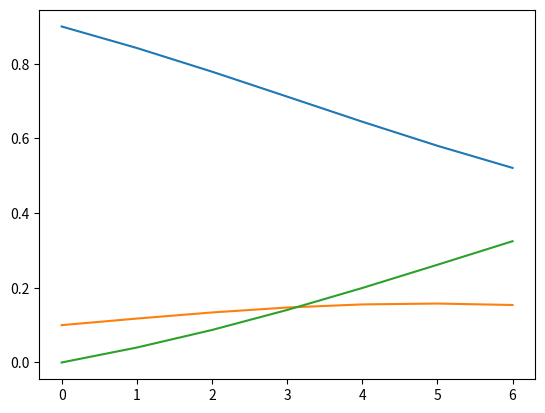
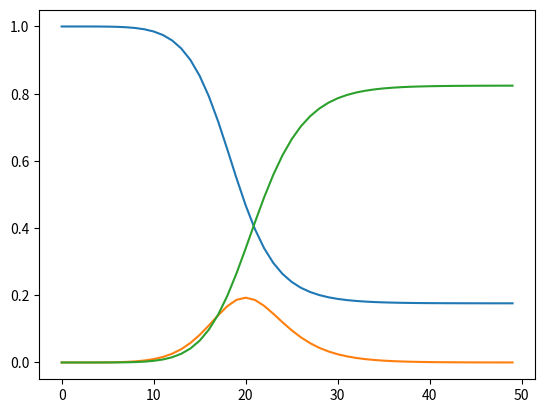
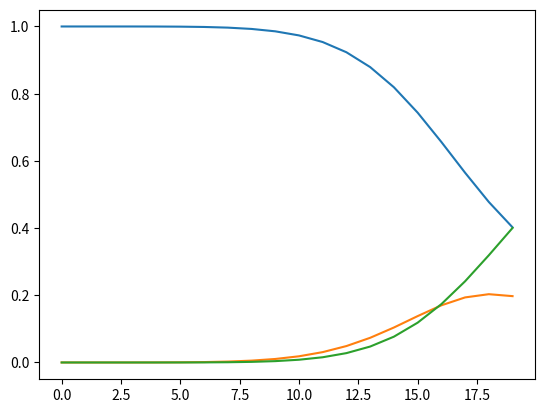

Source code (Python) for these figures, in order:
import numpy as np
import matplotlib.pyplot as plt

def printPrettyMatrix(objStr, matrix):
    objStr+="\t\t["   
    for row in matrix:
        objStr+="["
        for col in row:
             objStr+=f" {col:.02f},"
        objStr= objStr[:-1]+"],"
        objStr+="\n \t\t"
    objStr=objStr[:-5]+"]" 
    return objStr  

def showPlot(PlotSS, PlotII, PlotRR):
    plt.plot(PlotSS[0,:]) # just plot node 0's susceptible over time
    plt.plot(PlotII[0,:]) # just plot node 0's infection over time
    plt.plot(PlotRR[0,:]) # just plot node 0's recovery over time
    plt.show() 

def SIR(beta, gamma, A, I0, timesteps, show_plot=False) :
    ''' 
    Notes: 
      - assumes that everything is dimensioned correctly
      - all S/I/R are fractions of node's population
      - R0 = 0
      - S0 = 1-I0
    '''
    n = A.shape[0]

    # initialize:
    SS = np.zeros([n,timesteps]) # each column in a list of S_i's; there is one column per timestep
    II = np.zeros_like(SS) # copy the shape of SS to create II
    RR = np.zeros_like(SS) # nobody starts out with immunity
    II[:,0] = I0 # set the initial infection
    SS[:,0] = np.ones(n)-II[:,0] # if you're not infected, you're susceptible

    for t in range(1,timesteps):
        bigS = np.diag(SS[:,t-1])
        new_infections = beta * bigS @ A @ II[:,t-1]
        heals = gamma*II[:,t-1]
        SS[:,t] = SS[:,t-1] - new_infections
        II[:,t] = II[:,t-1] + new_infections - heals
        RR[:,t] = RR[:,t-1] + heals

    if show_plot:
        showPlot(SS, II, RR)

    return SS,II,RR

#########################################################
# Homework 05: Question 1
#########################################################
print("\nQuestion 1:")
beta = 0.8
gamma = 0.4
Q1_og_infection = [0.1, 0.0, 0.0, 0.0, 0.0]
Q1_graph_adj = np.array([[0.8, 0.0, 0.0, 0.05, 0.15],
                         [1.0, 0.0, 0.0, 0.0, 0.0],
                         [0.3, 0.2, 0.5, 0.0, 0.0],
                         [0.0, 0.0, 0.05, 0.95, 0.0],
                         [0.0, 0.0, 0.0, 0.2, 0.8]])
q1_timesteps = 1
Q1_SS, Q1_II, Q1_RR = SIR(beta, gamma, Q1_graph_adj, Q1_og_infection, q1_timesteps, show_plot=False)
print("S_i(t):\t")
print(printPrettyMatrix("", Q1_SS))
print("I_i(t):\t")
print(printPrettyMatrix("",  Q1_II))
print("R_i(t):\t")
print(printPrettyMatrix("", Q1_SS))

#########################################################
# Homework 05: Question 2
#########################################################
print("\nQuestion 2:")
Q2_og_infection = [0.1, 0.0, 0.0, 0.0, 0.0]
Q2_graph_adj = np.array([[0.8, 0.0, 0.0, 0.05, 0.15],
                         [1.0, 0.0, 0.0, 0.0, 0.0],
                         [0.3, 0.2, 0.5, 0.0, 0.0],
                         [0.0, 0.0, 0.05, 0.95, 0.0],
                         [0.0, 0.0, 0.0, 0.2, 0.8]])
q2_timesteps = 7
Q2_SS, Q2_II, Q2_RR = SIR(beta, gamma, Q2_graph_adj, Q2_og_infection, q2_timesteps, show_plot=True)
print("S_i(t):\t")
print(printPrettyMatrix("", Q2_SS))
print("I_i(t):\t")
print(printPrettyMatrix("",  Q2_II))
print("R_i(t):\t")
print(printPrettyMatrix("", Q2_SS))
print("At time step 6 all nodes are infected . . .")

#########################################################
# Homework 05: Question 3
#########################################################
print("\nQuestion 3:")
print("\tSuppose that the connection between node 2 and node 1 is removed. If\n",
      "\tnothing else changes in the network, would this change the spread of\n",
      "\tthe epidemic? Can you predict how many people in node 2 would eventually\n",
      "\tget sick?\n")
Q3_og_infection = [0.0, 0.1, 0.0, 0.0, 0.0]
Q3_graph_adj = np.array([[0.8, 0.0, 0.0, 0.05, 0.15],
                         [0.0, 0.0, 0.0, 0.0, 0.0],
                         [0.3, 0.2, 0.5, 0.0, 0.0],
                         [0.0, 0.0, 0.05, 0.95, 0.0],
                         [0.0, 0.0, 0.0, 0.2, 0.8]])
q3_timesteps = 50
Q3_SS, Q3_II, Q3_RR = SIR(beta, gamma, Q3_graph_adj, Q3_og_infection, q3_timesteps, show_plot=True)

print("S_i(t):\t")
print(printPrettyMatrix("", Q3_SS))
print("I_i(t):\t")
print(printPrettyMatrix("",  Q3_II))
print("R_i(t):\t")
print(printPrettyMatrix("", Q3_SS))

#########################################################
# Homework 05: Question 4
#########################################################
print("\nQuestion 4:")
print("\tRepeat that same thought experiment, but this time let the initial\n",
      "\tinfection start on node 2 (so S_i(0)=0.1 and S_2(0)=0.99, but all other nodes have\n",
      "\tS_i(0)=1, I_i(0)=0 and R_i(0)=0.  Now can you predict how many people in node 2 would eventually\n",
      "\tget sick?")
Q4_og_infection = [0.0, 0.1, 0.0, 0.0, 0.0]
Q4_graph_adj = np.array([[0.8, 0.0, 0.0, 0.05, 0.15],
                         [0.0, 0.0, 0.0, 0.0, 0.0],
                         [0.3, 0.2, 0.5, 0.0, 0.0],
                         [0.0, 0.0, 0.05, 0.95, 0.0],
                         [0.0, 0.0, 0.0, 0.2, 0.8]])
q4_timesteps = 50
Q4_SS, Q4_II, Q4_RR = SIR(beta, gamma, Q4_graph_adj, Q4_og_infection, q4_timesteps, show_plot=True)

print("S_i(t):\t")
print(printPrettyMatrix("", Q4_SS))
print("I_i(t):\t")
print(printPrettyMatrix("",  Q4_II))
print("R_i(t):\t")
print(printPrettyMatrix("", Q4_SS))

#########################################################
# Homework 05: Question 5
#########################################################
print("\nQuestion 5:")
print("\tInstead, suppose you remove the connection from node 2 to node 1\n",
      "\tand replace it with a self-loop on 2 with weight 1. If nothing else\n",
      "\tchanges in the network (and the infection starts at node 1), would \n",
      "\tthis change the spread of the epidemic? Can you predict how many\n",
      "\tpeople in node 2 would eventually get sick?\n")
Q5_og_infection = [0.0, 0.1, 0.0, 0.0, 0.0]
Q5_graph_adj = np.array([[0.8, 0.0, 0.0, 0.05, 0.15],
                         [0.0, 1.0, 0.0, 0.0, 0.0],
                         [0.3, 0.2, 0.5, 0.0, 0.0],
                         [0.0, 0.0, 0.05, 0.95, 0.0],
                         [0.0, 0.0, 0.0, 0.2, 0.8]])
q5_timesteps = 20
Q5_SS, Q5_II, Q5_RR = SIR(beta, gamma, Q5_graph_adj, Q5_og_infection, q5_timesteps, show_plot=True)

print("S_i(t):\t")
print(printPrettyMatrix("", Q5_SS))
print("I_i(t):\t")
print(printPrettyMatrix("",  Q5_II))
print("R_i(t):\t")
print(printPrettyMatrix("", Q5_SS))
